Run: headless pygame with SDL's dummy video driver; simulated clock (each Clock.tick advances the game by its frame time, no real sleeping); random seed 0; keys injected as events and as key.get_pressed() state; mouse plan: one left click at the window centre at the start of phase 2, then a move to the lower-right quarter at the start of phase 3.
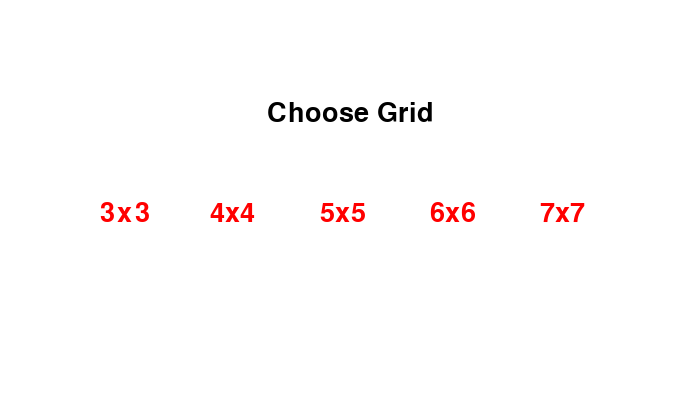
Frame 1 of 2 · flips 1–60 · no input
Frame 2 of 2 · flips 61–180 · clicked the window centre · tapped SPACE, RETURN · held RIGHT (→), D (game ended) · screen unchanged from frame 1, image omitted

The pygame program that drew these frames:

import pygame

pygame.init()

HEIGHT = 400
WIDTH = 700

screen = pygame.display.set_mode((WIDTH,HEIGHT))
pygame.display.set_caption('Main menu')

WHITE = (255,255,255)
RED = (255,0,0)

text_font = pygame.font.SysFont(None, 40)

class Draw_Menu:

    def draw_text(text, font, text_col, x, y):

        img = font.render(text, True, text_col)
        screen.blit(img, (x,y))

grid_sizes = [("3x3",(100,200),3),("4x4",(210,200),4),("5x5",(320,200),5),("6x6",(430,200),6),("7x7",(540,200),7)]
GRID_SIZE = None


run = True
while run:

    screen.fill(WHITE)

    Draw_Menu.draw_text("Choose Grid", text_font, (0,0,0), 267.5, 100)

    for text, coord, value in grid_sizes:

        Draw_Menu.draw_text(text, text_font, RED, coord[0],coord[1])

    for event in pygame.event.get():
        
        if event.type == pygame.MOUSEBUTTONDOWN:
            pos = pygame.mouse.get_pos()
            
            for text,coord,value in grid_sizes:
                
                if pos[0] in range(coord[0],coord[0]+45) and pos[1] in range(coord[1],coord[1]+27):
                    GRID_SIZE = value
                    run = False

        if event.type == pygame.QUIT:
            run = False
    
        
    pygame.display.update()

pygame.quit()
